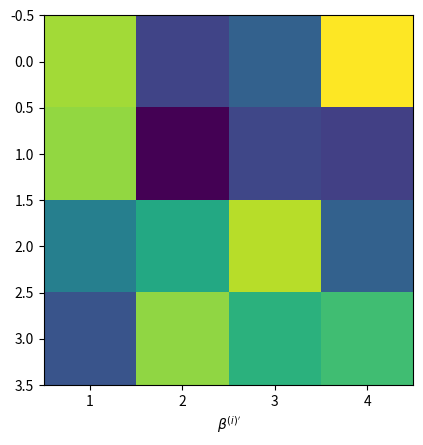

Python code for this plot:
# 这个文件没用

import numpy as np
import matplotlib.pyplot as plt
import matplotlib.cm as cm
from matplotlib import transforms
from matplotlib.patches import Ellipse

import numpy as np
import matplotlib.pyplot as plt

ax = plt.subplot()

data = np.random.random((4, 4))
print(data)
plt.imshow(data)
# ax.imshow(data)
# # plt.setp(ax1.get_xticklabels(), visible=False)
# # plt.setp(ax1.get_yticklabels(), visible=False)
# ax.set_xticks(np.arange(-0.5, 4, 1), minor=True)
# ax.set_yticks(np.arange(-0.5, 4, 1), minor=True)
# ax.tick_params(axis='minor', which='minor', length=0)
#
#
plt.xticks(range(4), range(1, 4 + 1))
ax.set_xticks(np.arange(-0.5, 4, 1), minor=True)
ax.tick_params(axis='x', which='minor', length=0)
ax.set_xlabel(r'$\beta^{(i)^{\prime}}$')
plt.show()